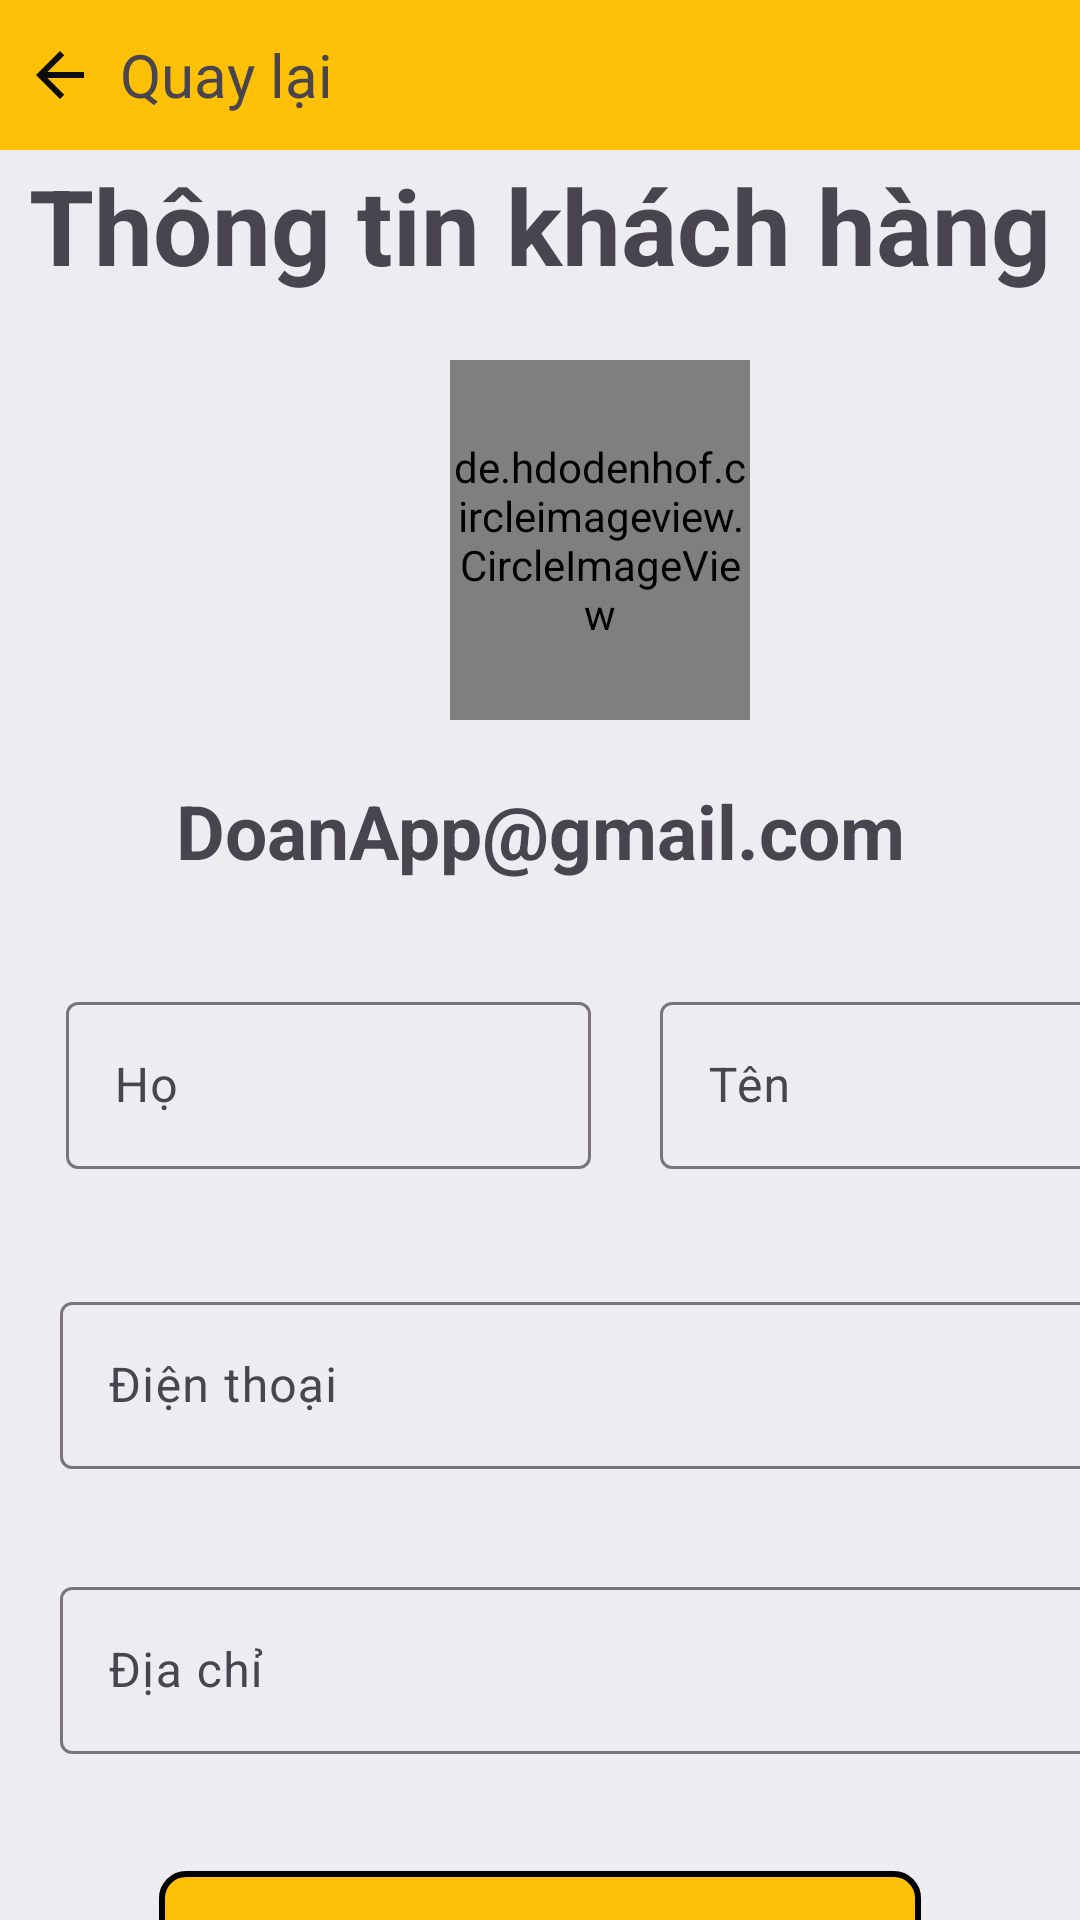

Reconstruct the res/layout file that produces this screen, plus the resources it refers to.
<!-- AndroidManifest.xml: application theme Theme.DTApp -->
<!-- res/layout/activity_profile.xml -->
<?xml version="1.0" encoding="utf-8"?>
<androidx.constraintlayout.widget.ConstraintLayout
    xmlns:android="http://schemas.android.com/apk/res/android"
    xmlns:tools="http://schemas.android.com/tools"
    xmlns:app="http://schemas.android.com/apk/res-auto"
    android:id="@+id/main"
    android:layout_width="match_parent"
    android:layout_height="match_parent"
    android:background="@color/background_Profile"
    tools:context=".activity.ProfileActivity">

  <LinearLayout
      android:layout_width="match_parent"
      android:layout_height="match_parent"
      android:orientation="vertical"
      tools:ignore="ExtraText">
    <LinearLayout
        android:layout_width="match_parent"
        android:layout_height="50dp"
        android:background="#FFC107"
        android:orientation="horizontal">

      <ImageButton
          android:id="@+id/btnBack"
          android:layout_width="wrap_content"
          android:layout_height="wrap_content"
          android:src="@drawable/ic_back"
          android:background="@null"
          android:layout_gravity="center"
          android:contentDescription="@string/back_button_description"
          android:padding="8dp" />

      <TextView
          android:layout_width="200dp"
          android:layout_height="wrap_content"
          android:text="Quay lại "
          android:textSize="20dp"
          android:layout_gravity="center" />
    </LinearLayout>

    <LinearLayout
        android:layout_width="match_parent"
        android:layout_height="50dp">

      <TextView
          android:layout_width="match_parent"
          android:layout_height="wrap_content"
          android:text="Thông tin khách hàng"
          android:textStyle="bold"
          android:textSize="35dp"
          android:layout_gravity="center"
          android:textAlignment="center" />
    </LinearLayout>

    <LinearLayout
        android:layout_marginTop="20dp"
        android:layout_width="match_parent"
        android:layout_height="120dp">

      <de.hdodenhof.circleimageview.CircleImageView
          android:id="@+id/avatar"
          android:layout_width="100dp"
          android:layout_height="200dp"
          android:src="@drawable/logo"
          android:textStyle="bold"
          android:textSize="50dp"
          android:layout_marginLeft="150dp"
          android:layout_gravity="center"
          android:textAlignment="center" />
    </LinearLayout>

    <TextView
        android:layout_marginTop="20dp"
        android:id="@+id/email"
        android:layout_width="match_parent"
        android:layout_height="wrap_content"
        android:text="DoanApp@gmail.com"
        android:textStyle="bold"
        android:textSize="25dp"
        android:layout_gravity="center"
        android:textAlignment="center" />

    <LinearLayout
        android:layout_width="match_parent"
        android:layout_height="80dp"
        android:layout_marginTop="30dp"
        android:orientation="horizontal">

      <com.google.android.material.textfield.TextInputLayout
          android:id="@+id/firstname"
          android:layout_width="180dp"
          android:layout_marginTop="5dp"
          android:layout_marginLeft="20dp"
          android:layout_height="wrap_content"
          android:hint="Họ">
        <com.google.android.material.textfield.TextInputEditText
            android:layout_width="175dp"
            android:layout_marginLeft="2dp"
            android:layout_height="wrap_content"
            android:inputType="text"
            android:enabled="false"
            android:focusable="false" />
      </com.google.android.material.textfield.TextInputLayout>
      <com.google.android.material.textfield.TextInputLayout
          android:id="@+id/lastname"
          android:layout_width="180dp"
          android:layout_marginTop="5dp"
          android:layout_marginLeft="20dp"
          android:layout_marginRight="2dp"
          android:layout_height="wrap_content"
          android:hint="Tên">

        <com.google.android.material.textfield.TextInputEditText
            android:layout_width="match_parent"
            android:layout_height="wrap_content"
            android:inputType="text"
            android:enabled="false"
            android:focusable="false" />
      </com.google.android.material.textfield.TextInputLayout>
    </LinearLayout>

    <LinearLayout
        android:layout_marginTop="20dp"
        android:layout_width="match_parent"
        android:layout_height="80dp">

      <com.google.android.material.textfield.TextInputLayout
          android:layout_marginTop="5dp"
          android:id="@+id/phone"
          android:layout_width="380dp"
          android:layout_marginLeft="20dp"

          android:layout_height="wrap_content"
          android:hint="Điện thoại">

        <com.google.android.material.textfield.TextInputEditText
            android:layout_width="match_parent"
            android:layout_height="wrap_content"
            android:inputType="text"
            android:enabled="false"
            android:focusable="false" />
      </com.google.android.material.textfield.TextInputLayout>
    </LinearLayout>

    <LinearLayout
        android:layout_marginTop="20dp"
        android:layout_width="match_parent"
        android:layout_height="80dp">

      <com.google.android.material.textfield.TextInputLayout
          android:id="@+id/address"
          android:layout_width="380dp"
          android:layout_marginLeft="20dp"
          android:layout_height="wrap_content"
          android:hint="Địa chỉ">

        <com.google.android.material.textfield.TextInputEditText
            android:layout_width="match_parent"
            android:layout_height="wrap_content"
            android:inputType="text"
            android:enabled="false"
            android:focusable="false" />
      </com.google.android.material.textfield.TextInputLayout>
    </LinearLayout>

    <TextView
        android:id="@+id/changepass"
        android:layout_width="254dp"
        android:layout_height="58dp"
        android:layout_gravity="center"
        android:gravity="center"
        android:layout_marginTop="20dp"
        android:background="@drawable/border_button"
        android:text="Đổi mật khẩu"
        android:textAlignment="center"
        android:textSize="25dp"
        android:textStyle="bold" />

    <TextView
        android:layout_marginTop="100dp"
        android:id="@+id/logout"
        android:layout_width="254dp"
        android:layout_height="58dp"
        android:text="Đăng xuất"
        android:textStyle="bold"
        android:textColor="@color/black"
        android:textSize="25dp"
        android:background="@drawable/border_button_dx"
        android:layout_gravity="center"
        android:gravity="center"
        android:textAlignment="center" />
  </LinearLayout>
</androidx.constraintlayout.widget.ConstraintLayout>
<!-- resources referenced by this layout -->
<resources>
  <color name="background_Profile">#EDEDF1</color>
  <color name="black">#FF000000</color>
  <!-- drawable border_button (drawable) -->
  <?xml version="1.0" encoding="utf-8"?>
  <shape xmlns:android="http://schemas.android.com/apk/res/android"
      android:shape="rectangle">
      <solid android:color="#FFC107"/> 
      <corners android:radius="8dp"/> 
      <stroke android:width="2dp" android:color="#000000"/> 
  </shape>
  <!-- drawable border_button_dx (drawable) -->
  <?xml version="1.0" encoding="utf-8"?>
  <shape xmlns:android="http://schemas.android.com/apk/res/android"
      android:shape="rectangle">
      <solid android:color="#C84F4F"/> 
      <corners android:radius="8dp"/> 
      <stroke android:width="2dp" android:color="#000000"/> 
  </shape>
  <!-- drawable ic_back (drawable) -->
  <vector xmlns:android="http://schemas.android.com/apk/res/android" android:autoMirrored="true" android:height="24dp" android:tint="#0D0D0E" android:viewportHeight="24" android:viewportWidth="24" android:width="24dp">
        
      <path android:fillColor="@color/white" android:pathData="M20,11H7.83l5.59,-5.59L12,4l-8,8 8,8 1.41,-1.41L7.83,13H20v-2z"/>
      
  </vector>
  <!-- drawable logo: png bitmap (drawable, 279531 bytes) -->
  <string name="back_button_description">Quay lại</string>
  <style name="Theme.DTApp" parent="Base.Theme.DTApp" />
  <color name="white">#FFFFFFFF</color>
  <style name="Base.Theme.DTApp" parent="Theme.Material3.DayNight.NoActionBar">
          
          
      </style>
</resources>
